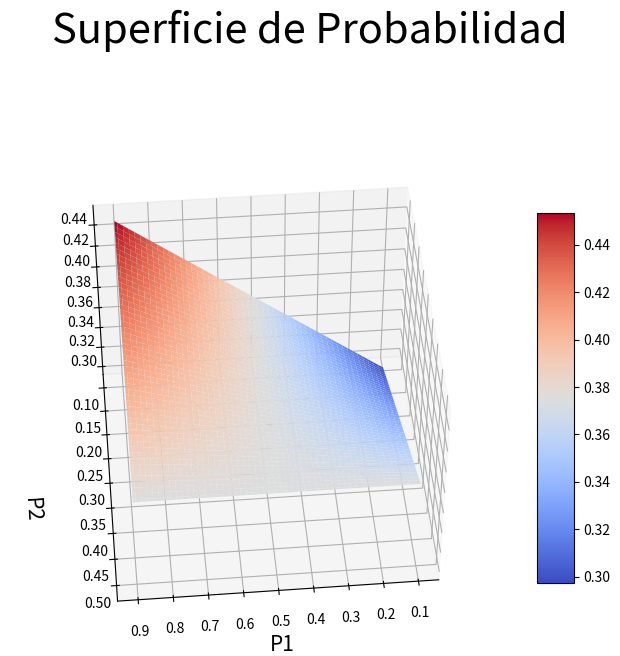

Here is the Python script that generated this plot:
# -*- coding: utf-8 -*-
"""
Created on Sat Nov  5 16:14:54 2022

@author: damia
"""
# =============================================================================
# Punto 9:
# =============================================================================
import matplotlib.pyplot as plt
from matplotlib import cm
import numpy as np

p2 = np.linspace(0.1,0.5,100)
p1 = np.linspace(0.1,0.9,100) 
P1,P2 = np.meshgrid(p1,p2)
Z = np.empty_like(P1)
Z = (P1*P2+2*(1-P1)*P2+2*P1*(1-P2)+(1-P1)*(1-P2))/4

fig = plt.figure(figsize=(8,8))
ax = fig.add_subplot(1, 1, 1, projection='3d')    
surf = ax.plot_surface(P1,P2,Z,cmap=cm.coolwarm,antialiased=True)
fig.colorbar(surf, shrink=0.6, aspect=10)   
ax.set_xlabel("P1",c='k',fontsize=15)
fig.suptitle('Superficie de Probabilidad',fontsize=30,c='k')
ax.set_ylabel("\n\n\nP2",c='k',fontsize=15)
ax.view_init(45,85)